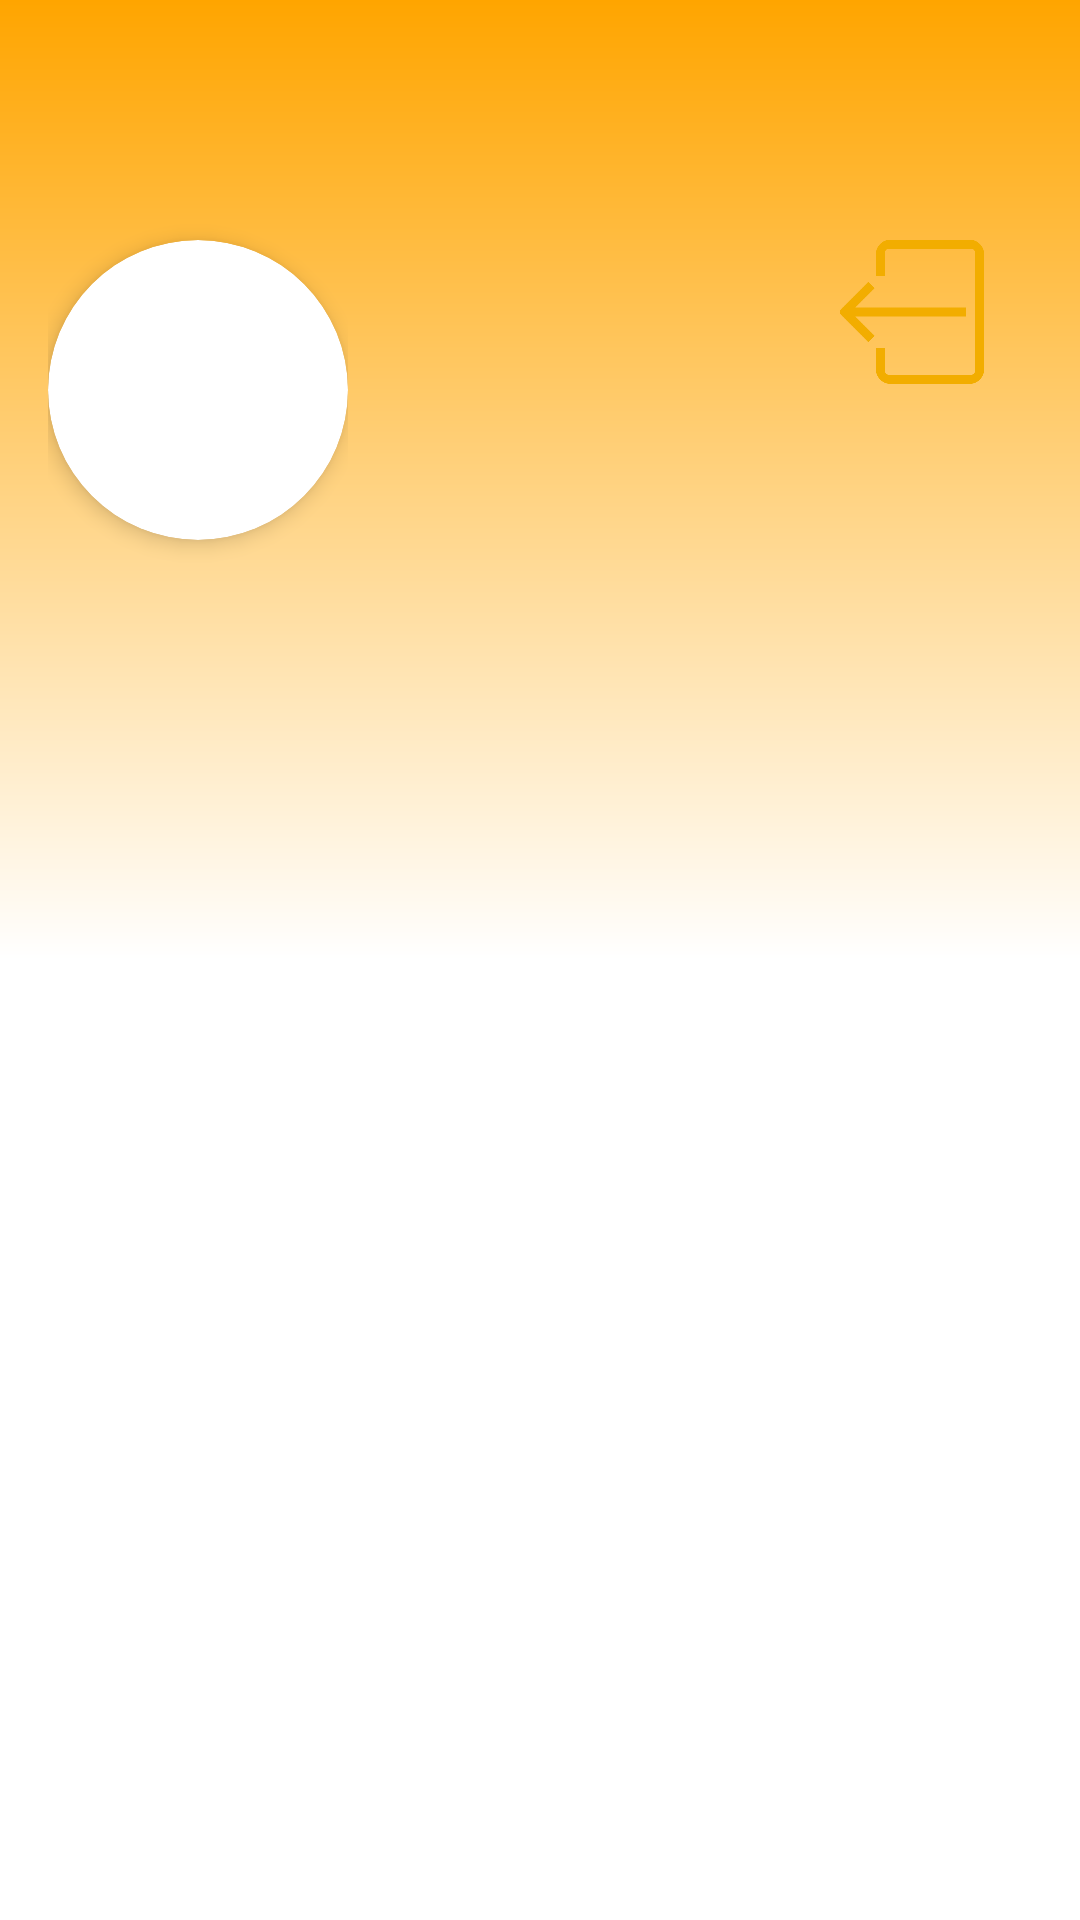

Android layout source for this screen:
<!-- AndroidManifest.xml: application theme Theme.Yanisenzoprojetapi -->
<!-- res/layout/nav_header_main.xml -->
<RelativeLayout xmlns:android="http://schemas.android.com/apk/res/android"
    xmlns:app="http://schemas.android.com/apk/res-auto"
    android:layout_width="match_parent"
    android:layout_height="@dimen/nav_header_height"
    android:background="@drawable/side_nav_bar"
    android:paddingLeft="@dimen/activity_horizontal_margin"
    android:paddingTop="@dimen/activity_vertical_margin"
    android:paddingRight="@dimen/activity_horizontal_margin"
    android:paddingBottom="@dimen/activity_vertical_margin"
    android:theme="@style/ThemeOverlay.AppCompat.Dark">

    <LinearLayout
        android:layout_width="wrap_content"
        android:layout_height="wrap_content"
        android:orientation="vertical"
        android:gravity="bottom|start">

        <androidx.cardview.widget.CardView
            android:layout_width="wrap_content"
            android:layout_height="wrap_content"
            android:layout_marginTop="@dimen/activity_vertical_margin"
            app:cardCornerRadius="50dp"
            app:cardElevation="4dp"
            app:cardPreventCornerOverlap="false"
            android:gravity="center">

            <ImageView
                android:id="@+id/profileImageView"
                android:layout_width="100dp"
                android:layout_height="100dp"
                android:contentDescription="@string/nav_header_desc"
                android:scaleType="centerCrop"
                android:src="@drawable/ic_menu_profil" />
        </androidx.cardview.widget.CardView>

        <TextView
            android:id="@+id/pseudoTextView"
            android:layout_width="wrap_content"
            android:layout_height="wrap_content"
            android:textColor="@color/black" />
    </LinearLayout>

    <ImageView
        android:id="@+id/logoutImageView"
        android:layout_width="48dp"
    android:layout_height="48dp"
    android:layout_alignParentEnd="true"
        android:layout_marginTop="@dimen/activity_vertical_margin"
    android:layout_marginEnd="16dp"
    android:src="@drawable/deconnexion" />
</RelativeLayout>
<!-- resources referenced by this layout -->
<resources>
  <color name="black">#FF000000</color>
  <dimen name="activity_horizontal_margin">16dp</dimen>
  <dimen name="activity_vertical_margin">40dp</dimen>
  <dimen name="nav_header_height">250dp</dimen>
  <!-- drawable deconnexion: png bitmap (drawable, 6142 bytes) -->
  <!-- drawable side_nav_bar (drawable) -->
  <shape xmlns:android="http://schemas.android.com/apk/res/android"
      android:shape="rectangle">
      <gradient
          android:angle="15"
          android:centerColor="@color/white"
          android:endColor="#FFFFFF"
          android:startColor="@color/orange"
          android:type="linear" />
  </shape>
  <string name="nav_header_desc">Navigation header</string>
  <style name="Theme.Yanisenzoprojetapi" parent="Theme.MaterialComponents.DayNight.DarkActionBar">
          
          <item name="colorPrimary">@color/purple_500</item>
          <item name="colorPrimaryVariant">@color/purple_700</item>
          <item name="colorOnPrimary">@color/white</item>
          
          <item name="colorSecondary">@color/teal_200</item>
          <item name="colorSecondaryVariant">@color/teal_700</item>
          <item name="colorOnSecondary">@color/black</item>
          
          <item name="android:statusBarColor">?attr/colorPrimaryVariant</item>
          
      </style>
  <color name="white">#FFFFFFFF</color>
  <color name="orange">#FFA500</color>
  <color name="purple_500">#FF6200EE</color>
  <color name="purple_700">#FF3700B3</color>
  <color name="teal_200">#FF03DAC5</color>
  <color name="teal_700">#FF018786</color>
</resources>
